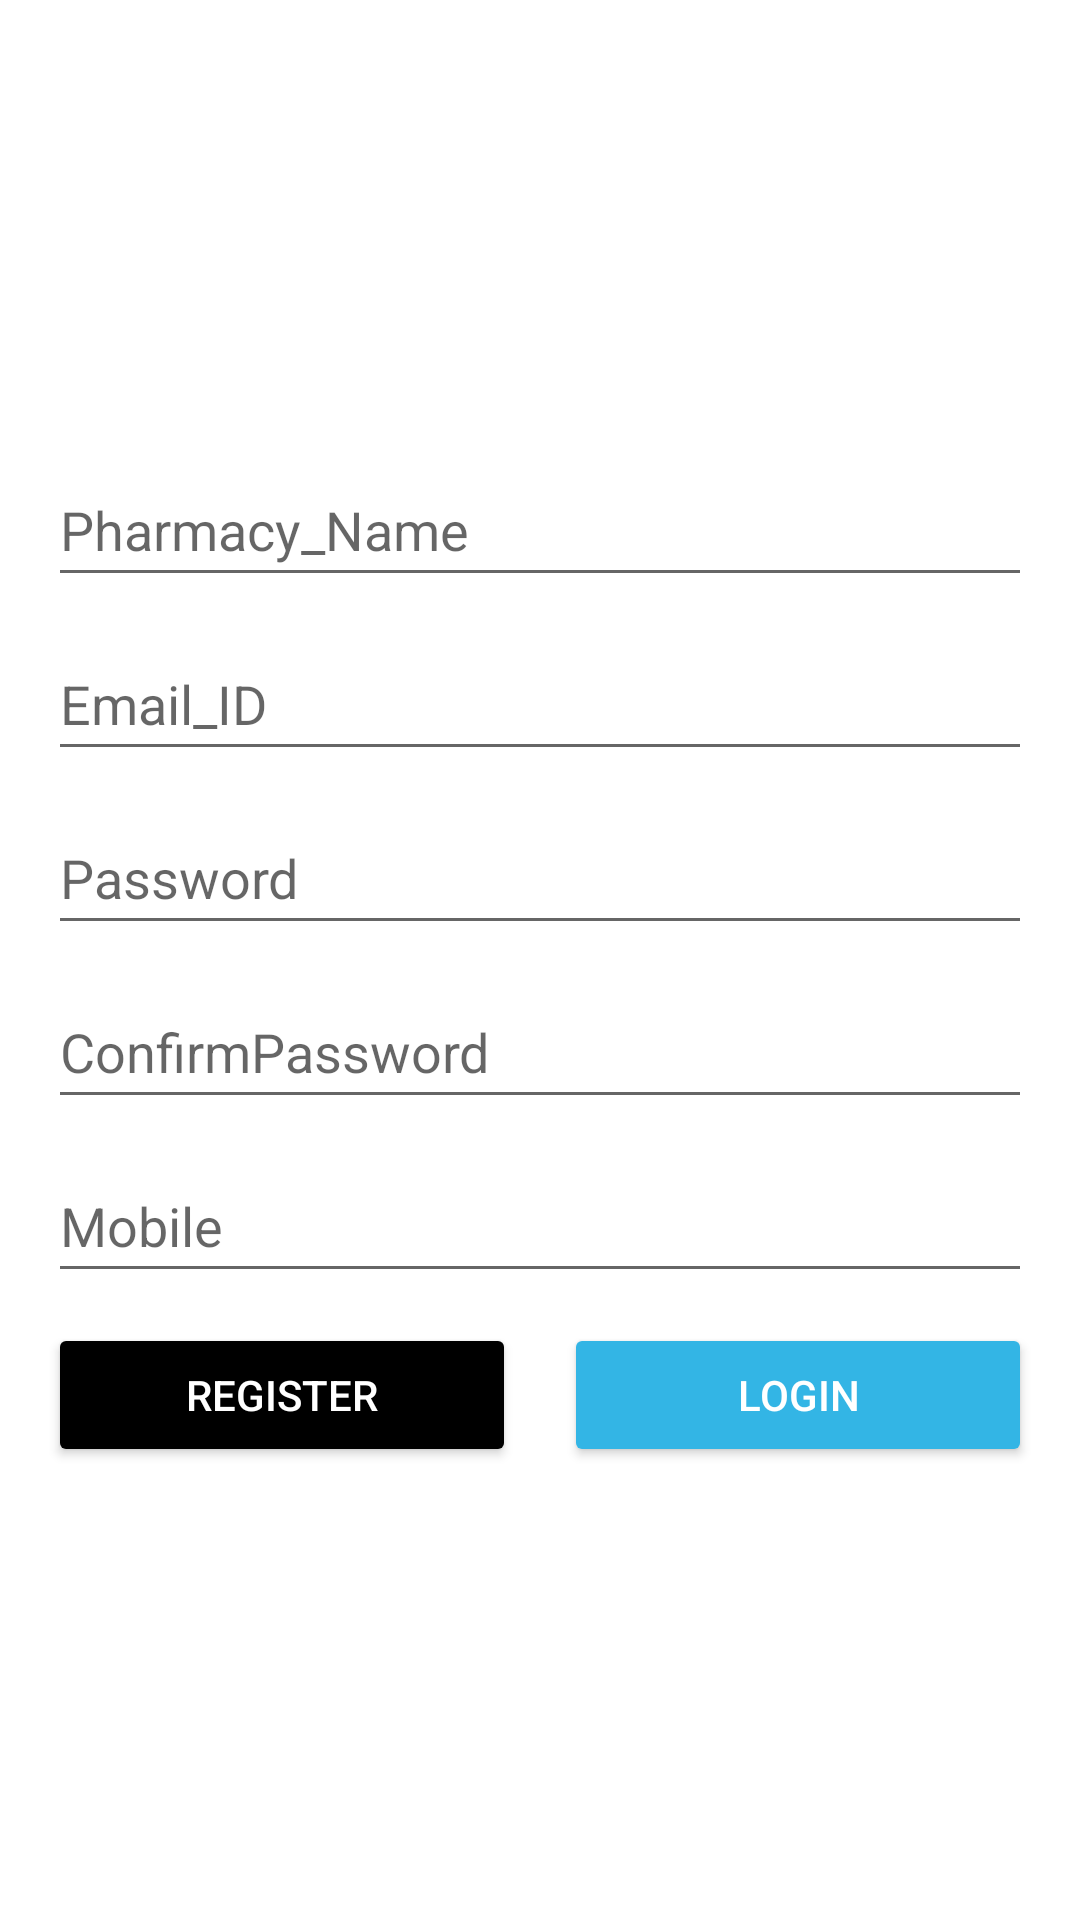

Write the Android layout XML for this screen, with the resource values it uses.
<!-- AndroidManifest.xml: application theme Theme.MyApplication -->
<!-- res/layout/activity_register.xml -->
<?xml version="1.0" encoding="utf-8"?>
<LinearLayout xmlns:android="http://schemas.android.com/apk/res/android"
    xmlns:app="http://schemas.android.com/apk/res-auto"
    xmlns:tools="http://schemas.android.com/tools"
    android:id="@+id/main"
    android:layout_width="match_parent"
    android:layout_height="match_parent"
    android:gravity="center"
    android:orientation="vertical"
    android:padding="16dp"
    tools:context=".RegisterActivity">

    <EditText
        android:id="@+id/et_pharmacyname"
        android:layout_width="match_parent"
        android:layout_height="wrap_content"
        android:hint="@string/pharmacy_name"
        android:layout_marginBottom="10dp"
        android:importantForAutofill="no"
        android:inputType="text"
        android:minHeight="48dp" />

    <EditText
        android:id="@+id/et_register_emailId"
        android:layout_width="match_parent"
        android:layout_height="wrap_content"
        android:hint="@string/register_email_id"
        android:layout_marginBottom="10dp"
        android:importantForAutofill="no"
        android:inputType="textEmailAddress"
        android:minHeight="48dp" />

    <EditText
        android:id="@+id/et_register_password"
        android:layout_width="match_parent"
        android:layout_height="wrap_content"
        android:layout_marginBottom="10dp"
        android:hint="@string/register_password"
        android:importantForAutofill="no"
        android:inputType="textPassword"
        android:minHeight="48dp" />

    <EditText
        android:id="@+id/et_register_confirm_password"
        android:layout_width="match_parent"
        android:layout_height="wrap_content"
        android:layout_marginBottom="10dp"
        android:hint="@string/confirmpassword"
        android:importantForAutofill="no"
        android:inputType="textPassword"
        android:minHeight="48dp" />

    <EditText
        android:id="@+id/et_register_mobile"
        android:layout_width="match_parent"
        android:layout_height="wrap_content"
        android:layout_marginBottom="10dp"
        android:hint="@string/mobile"
        android:importantForAutofill="no"
        android:inputType="phone"
        android:minHeight="48dp" />

    <LinearLayout
        android:layout_width="match_parent"
        android:layout_height="wrap_content"
        android:orientation="horizontal"
        android:gravity="center">

        <Button
            android:id="@+id/btn_register"
            android:layout_width="0dp"
            android:layout_height="wrap_content"
            android:layout_weight="1"
            android:text="@string/register"
            android:padding="12dp"
            android:backgroundTint="@android:color/black"
            android:textColor="@android:color/white"
            android:layout_marginEnd="8dp" />

        <Button
            android:id="@+id/btn_login"
            android:layout_width="0dp"
            android:layout_height="wrap_content"
            android:layout_weight="1"
            android:text="@string/login"
            android:padding="12dp"
            android:backgroundTint="@android:color/holo_blue_light"
            android:textColor="@android:color/white"
            android:layout_marginStart="8dp" />
    </LinearLayout>
</LinearLayout>
<!-- resources referenced by this layout -->
<resources>
  <string name="confirmpassword">ConfirmPassword</string>
  <string name="login">Login</string>
  <string name="mobile">Mobile</string>
  <string name="pharmacy_name">Pharmacy_Name</string>
  <string name="register">Register</string>
  <string name="register_email_id">Email_ID</string>
  <string name="register_password">Password</string>
  <style name="Theme.MyApplication" parent="Theme.MaterialComponents.DayNight.DarkActionBar">
          
          <item name="colorPrimary">@color/sky_blue</item>
          <item name="colorPrimaryVariant">@color/sky_blue</item>
          <item name="colorOnPrimary">@color/white</item>
          
          <item name="colorSecondary">@color/sky_blue</item>
          <item name="colorSecondaryVariant">@color/sky_blue</item>
          <item name="colorOnSecondary">@color/black</item>
          
          <item name="android:statusBarColor">?attr/colorPrimaryVariant</item>
          
      </style>
  <color name="sky_blue">#488FDD</color>
  <color name="white">#FFFFFFFF</color>
  <color name="black">#09080B</color>
</resources>
